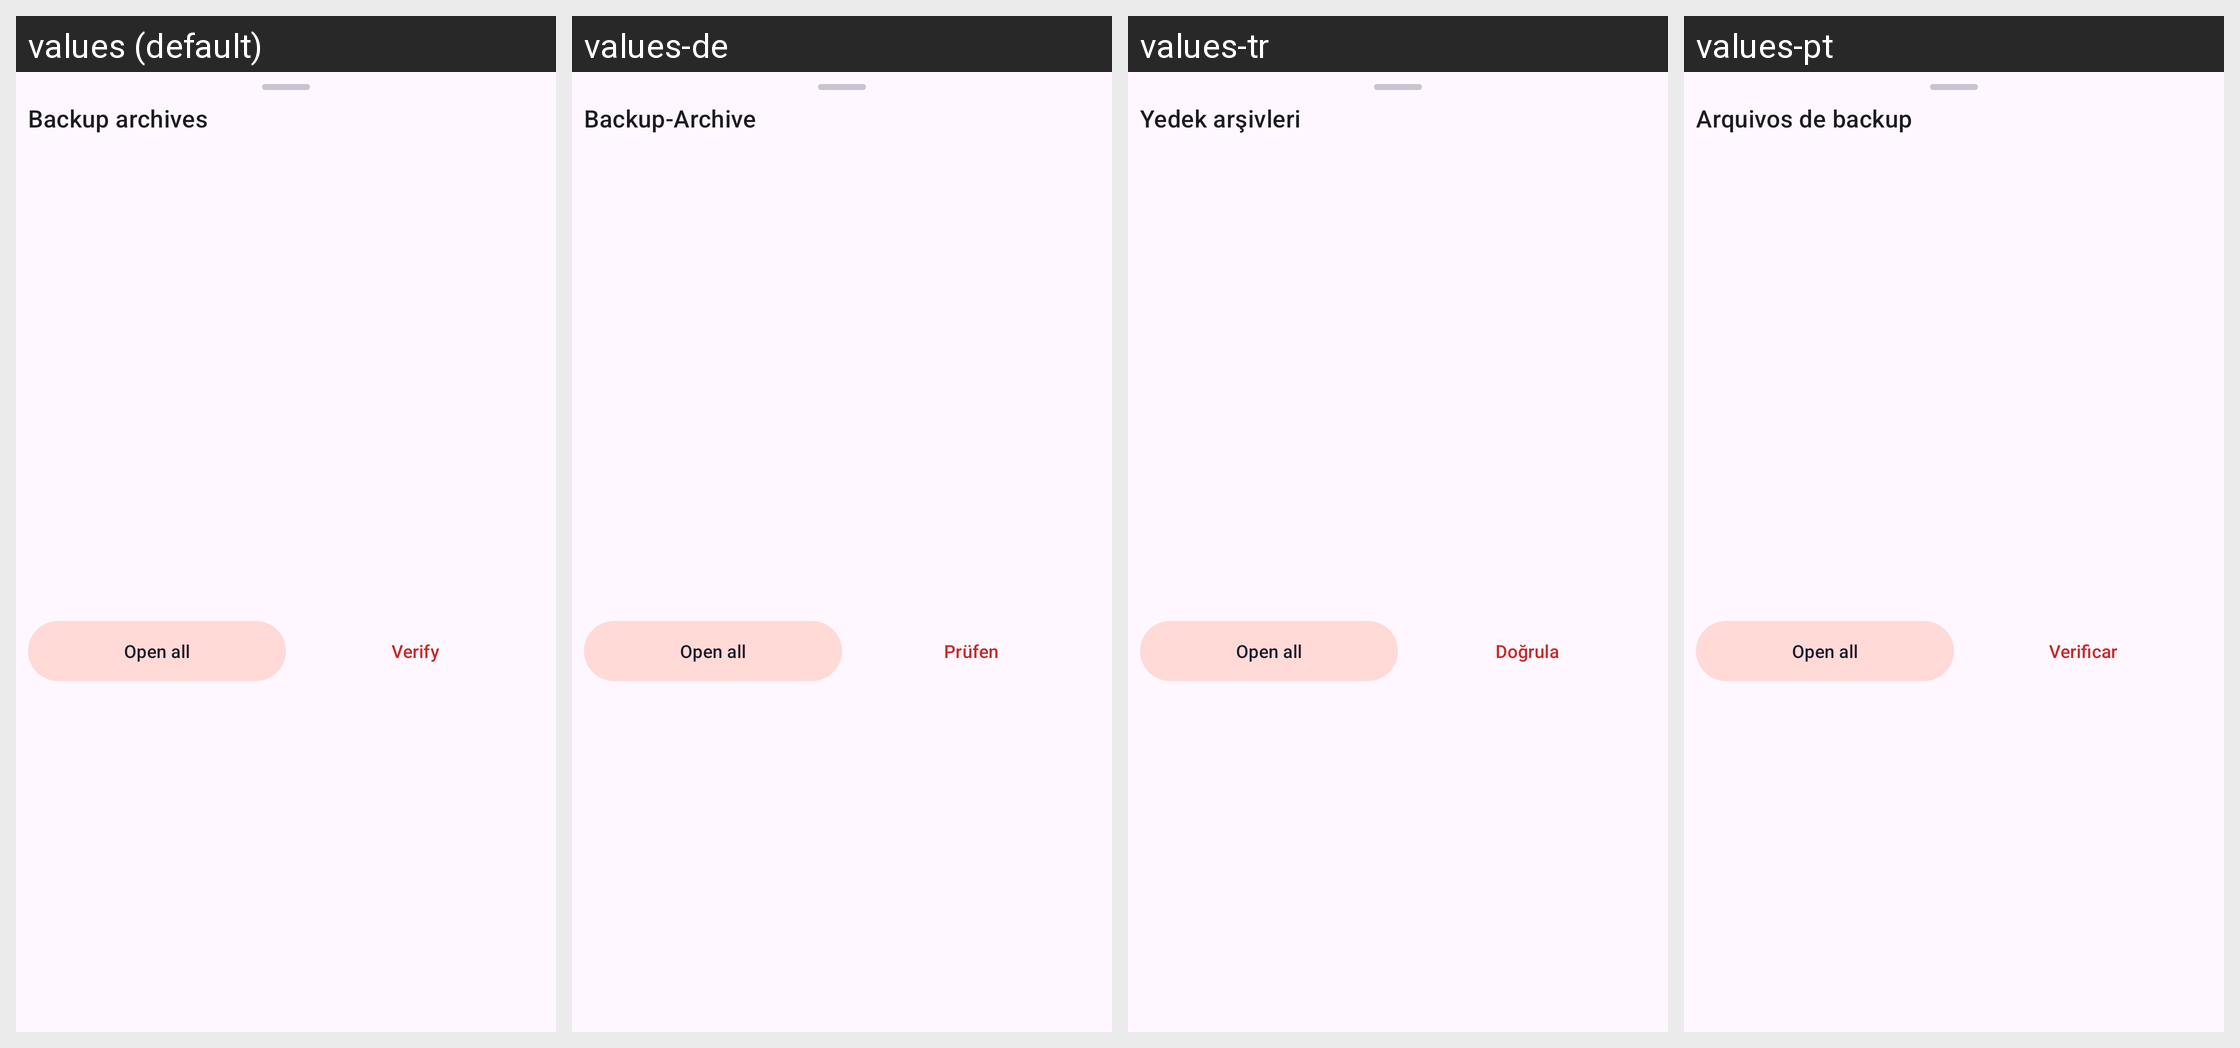

For this localized Android screen grid, give each drawn string resource with its value in every locale shown.
Android screen res/layout/sheet_archives.xml rendered under 4 locales, left to right: values (default), values-de, values-tr, values-pt. Device: Nexus 5 (rendered at 1080×1920; each locale shown at half size, 540×960, under a caption strip naming it); theme Theme.Clonix.
Other locales in the repository, not shown: values-ar, values-bn, values-es, values-fa, values-fr, values-hi, values-id, values-it, values-ja, values-ko, values-ms, values-pl, values-ru, values-ta, values-th, values-ur, values-vi, values-zh-rCN.
Strings drawn on this screen, with the default value and each locale's value (text and hints the layout hard-codes, and strings that could not be matched under every locale, appear in the picture but are not listed):

archives_title
  values: Backup archives
  values-de: Backup-Archive
  values-tr: Yedek arşivleri
  values-pt: Arquivos de backup

sheet_open_all
  values: Open all
  values-de: Open all  [not translated; the default value is used]
  values-tr: Open all  [not translated; the default value is used]
  values-pt: Open all  [not translated; the default value is used]

verify
  values: Verify
  values-de: Prüfen
  values-tr: Doğrula
  values-pt: Verificar
